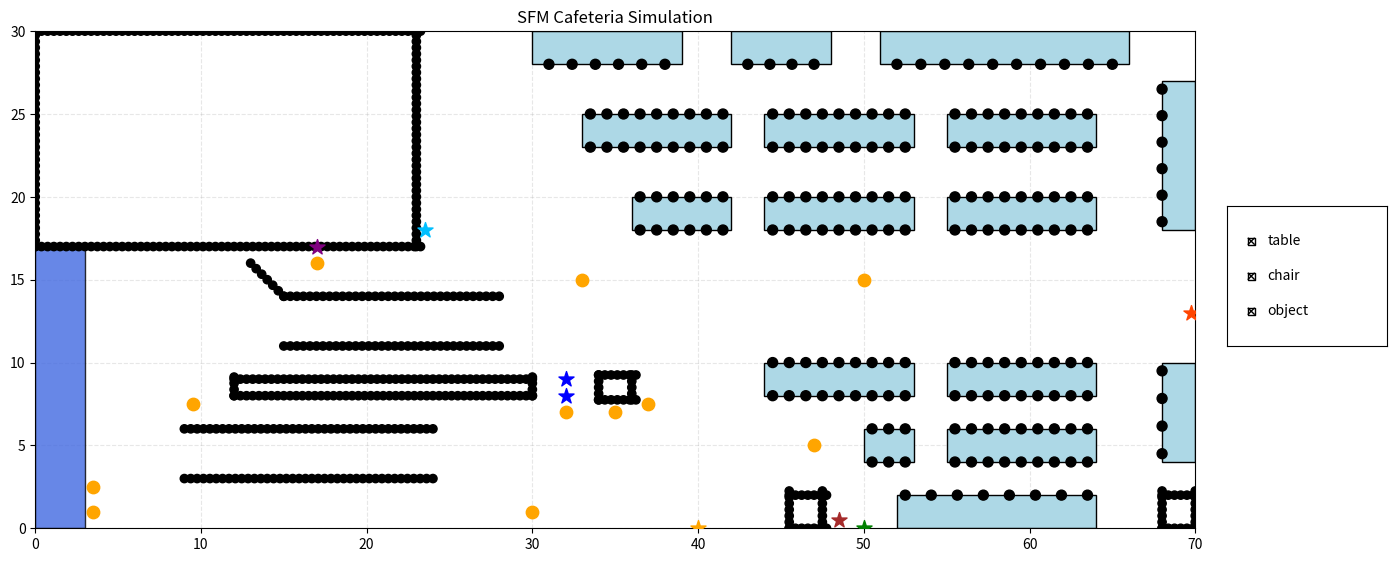

This figure's Python source:
#斥力
import numpy as np
import matplotlib.pyplot as plt
import matplotlib.patches as patches
from matplotlib.animation import FuncAnimation
from matplotlib.widgets import CheckButtons

# =============================================================================
# 1. レイアウト定義
# =============================================================================
SHELF_WIDTH = 3
SHELF_HEIGHT = 17.0
REGISTER_POSITIONS = np.array([[32, 8], [32, 9]])
EXIT_POS = np.array([50, 0])
ENTRANCE_POS = np.array([40, 0])
RETURN_BOX_POS = np.array([17, 17])
WATER_SERVER_POS = np.array([23.5, 18])
TRASH_BOX_POS = np.array([48.5, 0.5])
TERRACE_EXIT_POS = np.array([69.75, 13])

# 受け取り口の定義
CANDY_SHELVES_BASE = [np.array([0, 0])]
SHELF_COLOR = {(0, 0): 'royalblue'}

# 線分の定義
WALLS_LINE = [
    {"type": "line", "start": np.array([9, 3], dtype=float), "end": np.array([24, 3], dtype=float)},
    {"type": "line", "start": np.array([9, 6], dtype=float), "end": np.array([24, 6], dtype=float)},
    {"type": "line", "start": np.array([15, 11], dtype=float), "end": np.array([28, 11], dtype=float)},
    {"type": "line", "start": np.array([15, 14], dtype=float), "end": np.array([28, 14], dtype=float)},
    {"type": "line", "start": np.array([13, 16], dtype=float), "end": np.array([15, 14], dtype=float)}
]

# 矩形の定義
SPACES_RECT = [
    {"type": "rect", "pos": np.array([0, 17], dtype=float), "width": 23, "height": 13},
    {"type": "rect", "pos": np.array([45.5, 0], dtype=float), "width": 2, "height": 2},
    {"type": "rect", "pos": np.array([68, 0], dtype=float), "width": 2, "height": 2},
    {"type": "rect", "pos": np.array([12, 8], dtype=float), "width": 18, "height": 1},
    {"type": "rect", "pos": np.array([34, 7.75], dtype=float), "width": 2, "height": 1.5}
]

# テーブルの定義
TABLES = [ 
    {"type": "rect", "pos": np.array([30, 28], dtype=float), "width": 9, "height": 2}, 
    {"type": "rect", "pos": np.array([42, 28], dtype=float), "width": 6, "height": 2}, 
    {"type": "rect", "pos": np.array([51, 28], dtype=float), "width": 15, "height": 2}, 
    {"type": "rect", "pos": np.array([68, 18], dtype=float), "width": 2, "height": 9}, 
    {"type": "rect", "pos": np.array([68, 4], dtype=float), "width": 2, "height": 6}, 
    {"type": "rect", "pos": np.array([52, 0], dtype=float), "width": 12, "height": 2}, 
    {"type": "rect", "pos": np.array([55, 23], dtype=float), "width": 9, "height": 2}, 
    {"type": "rect", "pos": np.array([44, 23], dtype=float), "width": 9, "height": 2}, 
    {"type": "rect", "pos": np.array([33, 23], dtype=float), "width": 9, "height": 2}, 
    {"type": "rect", "pos": np.array([55, 18], dtype=float), "width": 9, "height": 2}, 
    {"type": "rect", "pos": np.array([44, 18], dtype=float), "width": 9, "height": 2}, 
    {"type": "rect", "pos": np.array([36, 18], dtype=float), "width": 6, "height": 2}, 
    {"type": "rect", "pos": np.array([55, 4], dtype=float), "width": 9, "height": 2}, 
    {"type": "rect", "pos": np.array([50, 4], dtype=float), "width": 3, "height": 2}, 
    {"type": "rect", "pos": np.array([55, 8], dtype=float), "width": 9, "height": 2}, 
    {"type": "rect", "pos": np.array([44, 8], dtype=float), "width": 9, "height": 2} 
]

# 座席の位置の定義
CHAIR_POSITIONS = []
CHAIR_CONFIG_1 = [
    {'y': 28, 'x_ranges': [np.linspace(31, 38, 6), np.linspace(43, 47, 4), np.linspace(52, 65, 10)]},
    {'y': 2, 'x_ranges': [np.linspace(52.5, 63.5, 8)]},
    {'x': 68, 'y_ranges': [np.linspace(4.5, 9.5, 4), np.linspace(18.5, 26.5, 6)]}
]
for config in CHAIR_CONFIG_1:
    if 'y' in config:
        for x_vals in config['x_ranges']:
            for x in x_vals: CHAIR_POSITIONS.append(np.array([x, config['y']]))
    elif 'x' in config:
        for y_vals in config['y_ranges']:
            for y in y_vals: CHAIR_POSITIONS.append(np.array([config['x'], y]))
CHAIR_CONFIG_2 = {
    (23, 25): [np.linspace(33.5, 41.5, 9), np.linspace(44.5, 52.5, 9), np.linspace(55.5, 63.5, 9)],
    (18, 20): [np.linspace(36.5, 41.5, 6), np.linspace(44.5, 52.5, 9), np.linspace(55.5, 63.5, 9)],
    (8, 10): [np.linspace(44.5, 52.5, 9), np.linspace(55.5, 63.5, 9)],
    (4, 6): [np.linspace(50.5, 52.5, 3), np.linspace(55.5, 63.5, 9)]
}
for ys, x_ranges in CHAIR_CONFIG_2.items():
    for y in ys:
        for x_vals in x_ranges:
            for x in x_vals: CHAIR_POSITIONS.append(np.array([x, y]))

# =============================================================================
# 2. 描画関数
# =============================================================================
def draw_shelves(ax, candy_shelves_data, shelf_color_map, width, height):
    for shelf in candy_shelves_data:
        color = shelf_color_map.get(tuple(shelf), 'sandybrown')
        rect = patches.Rectangle(shelf, width, height, linewidth=1,
                                 edgecolor='black', facecolor=color, alpha=0.8, zorder=2)
        ax.add_patch(rect)

def draw_registers(ax, register_positions_data):
    return ax.scatter(register_positions_data[:, 0], register_positions_data[:, 1],
                      color='blue', s=130, marker='*', zorder=4)

def draw_entrance(ax, entrance_pos):
    return ax.scatter(entrance_pos[0], entrance_pos[1], color='orange',
                      s=130, marker='*', zorder=4)

def draw_exit(ax, exit_pos):
    return ax.scatter(exit_pos[0], exit_pos[1], color='green',
                      s=130, marker='*', zorder=4)

def draw_return_box(ax, return_box_pos):
    return ax.scatter(return_box_pos[0], return_box_pos[1], color='purple',
                      s=130, marker='*', zorder=4)

def draw_water_server(ax, water_server_pos):
    return ax.scatter(water_server_pos[0], water_server_pos[1], color='deepskyblue',
                      s=130, marker='*', zorder=4)

def draw_trash_box(ax, trash_box_pos):
    return ax.scatter(trash_box_pos[0], trash_box_pos[1], color='brown',
                      s=130, marker='*', zorder=4)
    
def draw_terrace_exit(ax, terrace_exit_pos):
    return ax.scatter(terrace_exit_pos[0], terrace_exit_pos[1], color='orangered',
                      s=130, marker='*', zorder=4)

def draw_walls_and_rects(ax, obstacles_data, radius=0.25):
    wall_circles = []
    step = radius * 1.5  # 半径の1.5倍で重ねて描画
    for obs in obstacles_data:
        if obs.get("type") == "line":
            start, end = obs["start"], obs["end"]
            length = np.linalg.norm(end - start)
            steps = max(int(length / step), 1)
            for t in np.linspace(0, 1, steps):
                pos = (1 - t) * start + t * end
                circ = patches.Circle(pos, radius=radius, facecolor="black", edgecolor="black", zorder=2)
                ax.add_patch(circ)
                wall_circles.append(pos)
        elif obs.get("type") == "rect":
            x0, y0 = obs["pos"]
            w, h = obs["width"], obs["height"]
            for x in np.arange(x0, x0 + w + step, step):
                for y in [y0, y0 + h]:
                    wall_circles.append(np.array([x, y]))
                    ax.add_patch(patches.Circle((x, y), radius=radius, facecolor="black", edgecolor="black", zorder=2))
            for y in np.arange(y0, y0 + h + step, step):
                for x in [x0, x0 + w]:
                    wall_circles.append(np.array([x, y]))
                    ax.add_patch(patches.Circle((x, y), radius=radius, facecolor="black", edgecolor="black", zorder=2))
    return np.array(wall_circles)

def draw_tables(ax, tables_data):
    drawn_objects = []
    for table in tables_data:
        rect = patches.Rectangle(table["pos"], table["width"], table["height"],
                                 edgecolor='black', facecolor='lightblue', zorder=2)
        ax.add_patch(rect)
        drawn_objects.append(rect)
    return drawn_objects

def draw_chairs(ax, chair_positions_data, radius=0.3, color='black'):
    drawn_objects = []
    for pos in chair_positions_data:
        circle = patches.Circle(pos, radius=radius, facecolor=color,
                                edgecolor='black', zorder=3)
        ax.add_patch(circle)
        drawn_objects.append(circle)
    return drawn_objects

# =============================================================================
# 3. エージェント(SFM)
# =============================================================================
INITIAL_POSITION = np.array([40.0, 0.0])
GOAL_POS = np.array([50.0, 0.0])
SPEED = 0.3
WAYPOINTS = [
    {"pos": np.array([30, 1]), "wait": 0},
    {"pos": np.array([3.5, 1]), "wait": 0.5},
    {"pos": np.array([3.5, 2.5]), "wait": 1.5},
    {"pos": np.array([9.5, 7.5]), "wait": 0},
    {"pos": np.array([32, 7]), "wait": 1.5},
    {"pos": np.array([35, 7]), "wait": 0.5},
    {"pos": np.array([37, 7.5]), "wait": 0},
    {"pos": np.array([50, 15]), "wait": 0},
    {"pos": np.array([17, 16]), "wait": 1},
    {"pos": np.array([33, 15]), "wait": 0},
    {"pos": np.array([47, 5]), "wait": 0},
]

class Customer:
    def __init__(self, start_pos, waypoints, goal, anim_interval, walls):
        self.pos = np.array(start_pos, dtype=float)
        self.targets = waypoints + [{"pos": goal, "wait": 0}]
        self.anim_interval = anim_interval
        self.target_index = 0
        self.reached_goal = False
        self.is_waiting = False
        self.wait_timer = 0
        self.walls = walls

    def update(self):
        if self.reached_goal: return False
        if self.is_waiting:
            self.wait_timer -= 1
            if self.wait_timer <= 0: self.is_waiting = False
            return True

        current_target_info = self.targets[self.target_index]
        target_pos = current_target_info["pos"]

        # SFM: 目標への力
        desired_direction = target_pos - self.pos
        dist_to_target = np.linalg.norm(desired_direction)
        if dist_to_target > 0:
            desired_direction /= dist_to_target
        F_goal = SPEED * desired_direction

        # SFM: 壁との斥力
        F_rep = np.zeros(2)
        A = 3.5  # 強さ
        B = 0.5  # 距離減衰
        for wall in self.walls:
            diff = self.pos - wall
            d = np.linalg.norm(diff)
            if d < 2.0 and d > 1e-4:
                F_rep += A * np.exp(-d / B) * diff / d

        # 速度更新
        self.pos += F_goal + F_rep * 0.1  # 斥力のスケール

        # 中継点到達判定
        if dist_to_target < 0.2:
            is_final_goal = (self.target_index == len(self.targets) - 1)
            if is_final_goal:
                self.reached_goal = True
                return False
            wait_seconds = current_target_info["wait"]
            self.target_index += 1
            if wait_seconds > 0:
                self.is_waiting = True
                self.wait_timer = int(wait_seconds * 1000 / self.anim_interval)
        return True

# =============================================================================
# 4. メイン関数
# =============================================================================
fig, ax = plt.subplots(figsize=(16, 7))
fig.subplots_adjust(right=0.85)
ax.set_xlim(0, 70)
ax.set_ylim(0, 30)
ax.set_aspect("equal")
ax.grid(True, linestyle="--", alpha=0.3)
ax.set_title("SFM Cafeteria Simulation")

draw_shelves(ax, CANDY_SHELVES_BASE, SHELF_COLOR, SHELF_WIDTH, SHELF_HEIGHT)
wall_positions = draw_walls_and_rects(ax, WALLS_LINE + SPACES_RECT)

waypoints_np = np.array([wp["pos"] for wp in WAYPOINTS])
ax.scatter(waypoints_np[:, 0], waypoints_np[:, 1], color="orange", s=80, zorder=5)
table_objects = draw_tables(ax, TABLES)
chair_objects = draw_chairs(ax, CHAIR_POSITIONS)
facility_objects = [
        draw_registers(ax, REGISTER_POSITIONS),
        draw_entrance(ax, ENTRANCE_POS),
        draw_exit(ax, EXIT_POS),
        draw_return_box(ax, RETURN_BOX_POS),
        draw_water_server(ax, WATER_SERVER_POS),
        draw_trash_box(ax, TRASH_BOX_POS),
        draw_terrace_exit(ax, TERRACE_EXIT_POS)
    ]

rax = fig.add_axes([0.87, 0.4, 0.1, 0.2])
labels = ['table', 'chair', 'object']
visibility = [True, True, True]
check = CheckButtons(rax, labels, visibility)

def update_visibility(label):
        object_map = {'table': table_objects, 'chair': chair_objects, 'object': facility_objects}
        for obj in object_map[label]:
            obj.set_visible(not obj.get_visible())
        fig.canvas.draw_idle()

check.on_clicked(update_visibility)

ANIMATION_INTERVAL = 25
customer = Customer(INITIAL_POSITION, WAYPOINTS, GOAL_POS, ANIMATION_INTERVAL, wall_positions)
point, = ax.plot([], [], 'o', color='crimson', markersize=8, zorder=10)

def init():
    point.set_data([], [])
    return point,

def update(frame):
    moving = customer.update()
    if moving:
        pos = customer.pos
        point.set_data([pos[0]], [pos[1]])
    else:
        point.set_data([], [])
        ani.event_source.stop()
    return point,

ani = FuncAnimation(fig, update, frames=1000,
                    init_func=init, interval=ANIMATION_INTERVAL, blit=False)

plt.show()
